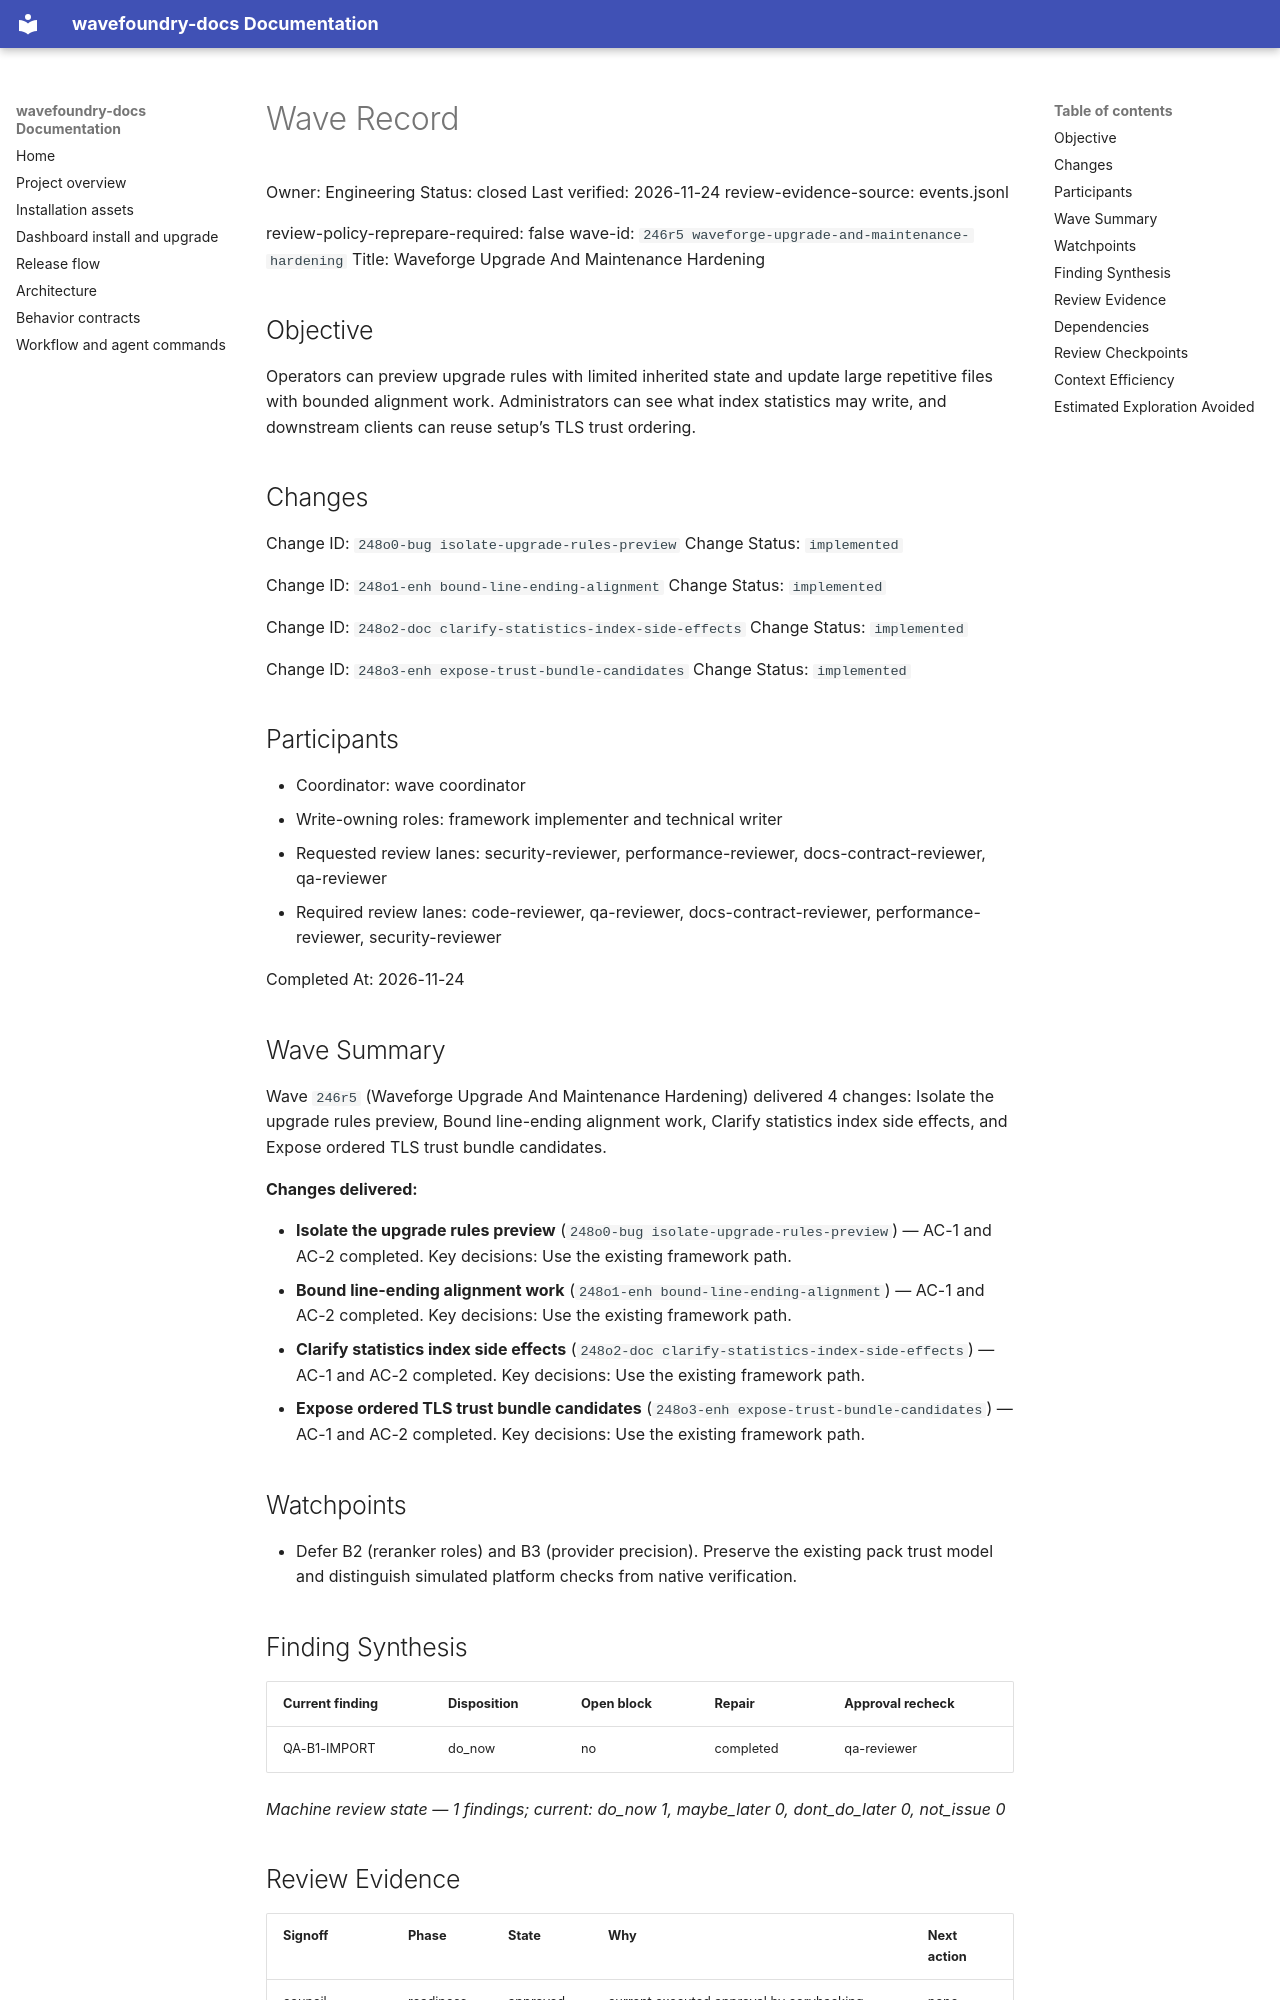

repository: coryhacking/wavefoundry · page: waves/246r5 waveforge-upgrade-and-maintenance-hardening/wave/index.html · generator: mkdocs

# Wave Record

Owner: Engineering
Status: closed
Last verified: 2026-11-24
review-evidence-source: events.jsonl

review-policy-reprepare-required: false
wave-id: `246r5 waveforge-upgrade-and-maintenance-hardening`
Title: Waveforge Upgrade And Maintenance Hardening

## Objective

Operators can preview upgrade rules with limited inherited state and update large repetitive files with bounded alignment work. Administrators can see what index statistics may write, and downstream clients can reuse setup’s TLS trust ordering.

## Changes

Change ID: `248o0-bug isolate-upgrade-rules-preview`
Change Status: `implemented`

Change ID: `248o1-enh bound-line-ending-alignment`
Change Status: `implemented`

Change ID: `248o2-doc clarify-statistics-index-side-effects`
Change Status: `implemented`

Change ID: `248o3-enh expose-trust-bundle-candidates`
Change Status: `implemented`

## Participants

- Coordinator: wave coordinator
- Write-owning roles: framework implementer and technical writer
- Requested review lanes: security-reviewer, performance-reviewer, docs-contract-reviewer, qa-reviewer
- Required review lanes: code-reviewer, qa-reviewer, docs-contract-reviewer, performance-reviewer, security-reviewer

Completed At: 2026-11-24

## Wave Summary

Wave `246r5` (Waveforge Upgrade And Maintenance Hardening) delivered 4 changes: Isolate the upgrade rules preview, Bound line-ending alignment work, Clarify statistics index side effects, and Expose ordered TLS trust bundle candidates.

**Changes delivered:**

- **Isolate the upgrade rules preview** (`248o0-bug isolate-upgrade-rules-preview`) — AC-1 and AC-2 completed. Key decisions: Use the existing framework path.
- **Bound line-ending alignment work** (`248o1-enh bound-line-ending-alignment`) — AC-1 and AC-2 completed. Key decisions: Use the existing framework path.
- **Clarify statistics index side effects** (`248o2-doc clarify-statistics-index-side-effects`) — AC-1 and AC-2 completed. Key decisions: Use the existing framework path.
- **Expose ordered TLS trust bundle candidates** (`248o3-enh expose-trust-bundle-candidates`) — AC-1 and AC-2 completed. Key decisions: Use the existing framework path.

## Watchpoints

- Defer B2 (reranker roles) and B3 (provider precision). Preserve the existing pack trust model and distinguish simulated platform checks from native verification.

## Finding Synthesis

<!-- wave:finding-synthesis begin -->
| Current finding | Disposition | Open block | Repair | Approval recheck |
| --- | --- | --- | --- | --- |
| QA-B1-IMPORT | do_now | no | completed | qa-reviewer |

*Machine review state — 1 findings; current: do_now 1, maybe_later 0, dont_do_later 0, not_issue 0*
<!-- wave:finding-synthesis end -->
